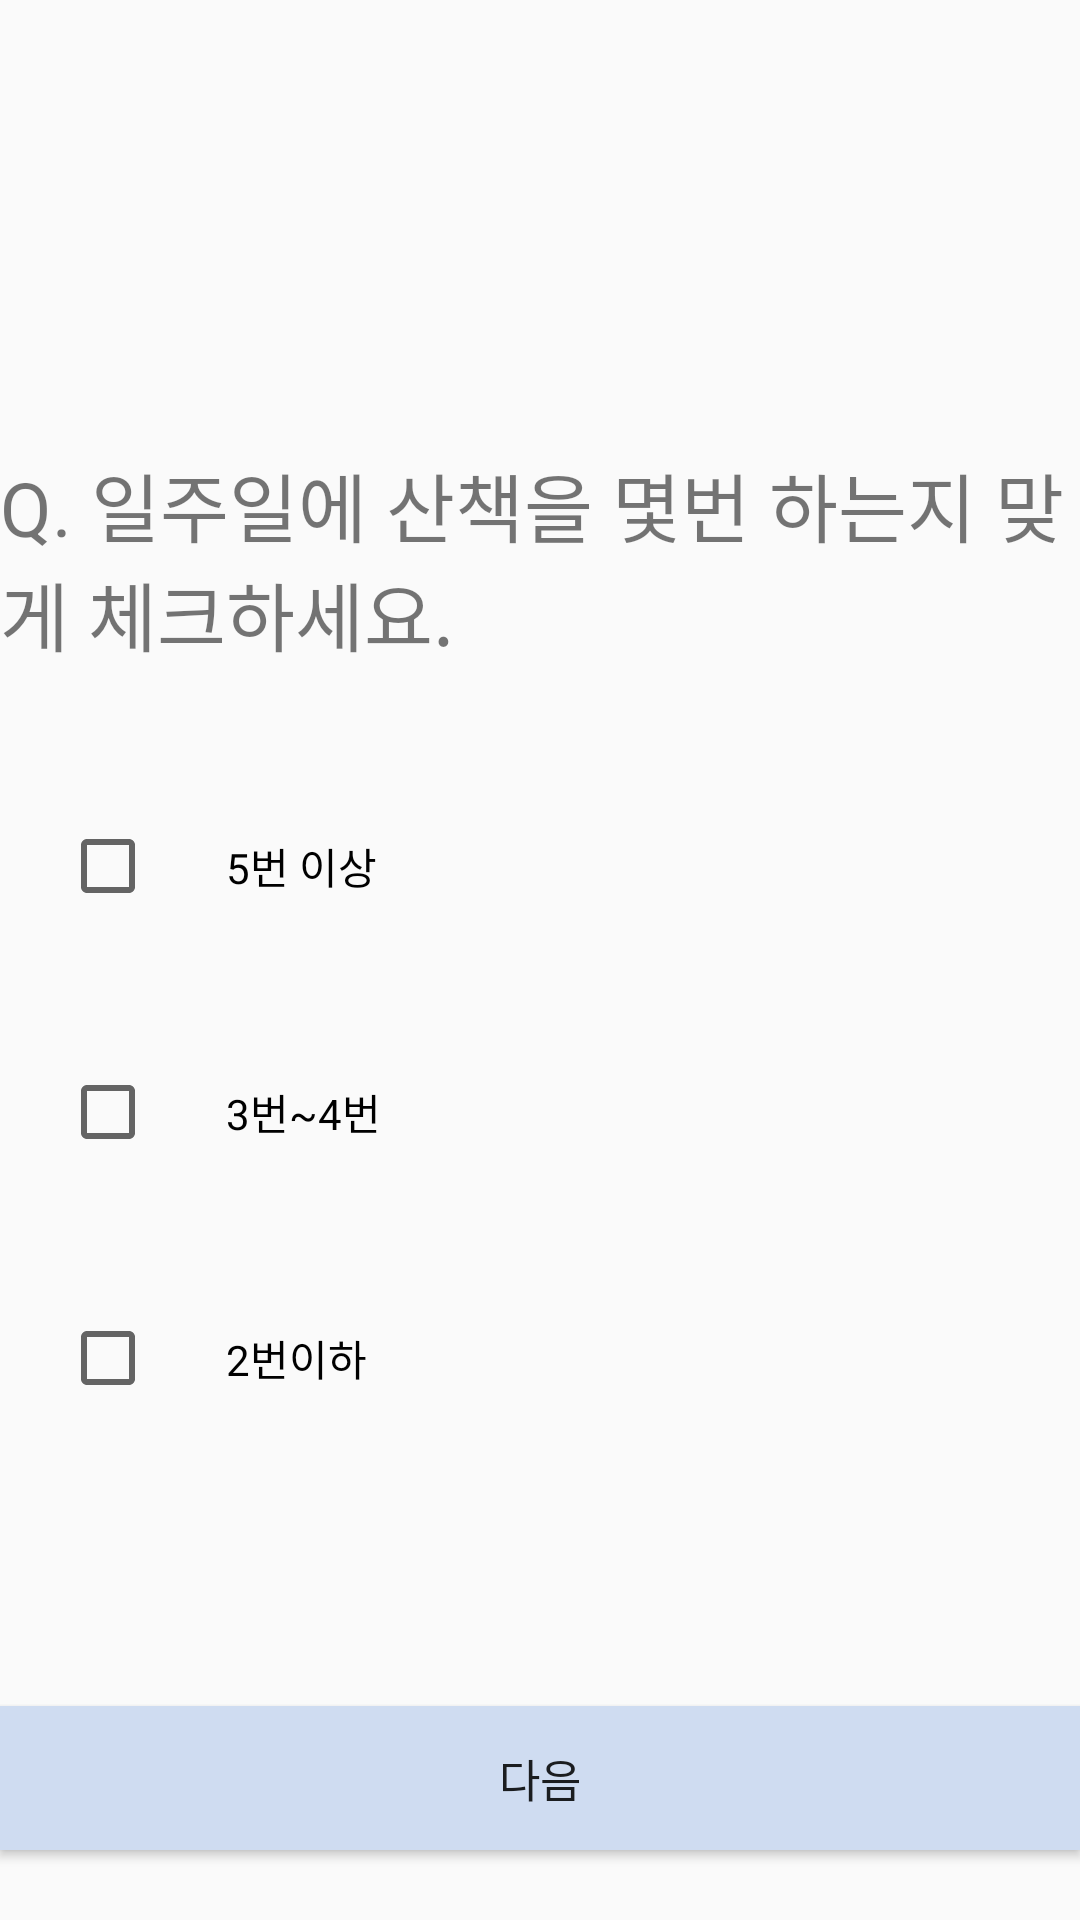

Android layout source for this screen:
<!-- AndroidManifest.xml: application theme AppTheme -->
<!-- res/layout/test_1.xml -->
<?xml version="1.0" encoding="utf-8"?>

<LinearLayout xmlns:android="http://schemas.android.com/apk/res/android"
    android:orientation="vertical" android:layout_width="match_parent"
    android:layout_height="match_parent">

    <TextView
        android:layout_width="match_parent"
        android:layout_height="wrap_content"
        android:text="Q. 일주일에 산책을 몇번 하는지 맞게 체크하세요."
        android:textSize="25sp"
        android:layout_marginTop="150dp"/>
    <CheckBox
        android:id="@+id/test_1_top"
        android:layout_marginTop="50dp"
        android:layout_marginLeft="20dp"
        android:layout_width="match_parent"
        android:layout_height="wrap_content"
        android:text="       5번 이상"/>
    <CheckBox
        android:id="@+id/test_1_middle"
        android:layout_marginTop="50dp"
        android:layout_marginLeft="20dp"
        android:layout_width="match_parent"
        android:layout_height="wrap_content"
        android:text="       3번~4번"/>
    <CheckBox
        android:id="@+id/test_1_bottom"
        android:layout_marginTop="50dp"
        android:layout_marginLeft="20dp"
        android:layout_width="match_parent"
        android:layout_height="wrap_content"
        android:text="       2번이하"/>

    <Button
        android:id="@+id/test1_go_test2"
        android:layout_width="match_parent"
        android:layout_height="wrap_content"
        android:text="다음"
        android:background="#CFDCF1"
        android:textSize="15sp"
        android:layout_marginTop="100dp"
        android:clickable="false"/>



</LinearLayout>
<!-- resources referenced by this layout -->
<resources>
  <style name="AppTheme" parent="Theme.AppCompat.Light.DarkActionBar">
  
          
     <item name="windowNoTitle">true</item>
          <item name="colorPrimary">@color/colorPrimary</item>
          <item name="colorPrimaryDark">@color/colorBlack</item>
          <item name="colorAccent">@color/colorAccent</item>
      </style>
  <color name="colorPrimary">#008577</color>
  <color name="colorBlack">#1A1A1A</color>
  <color name="colorAccent">#D81B60</color>
</resources>
